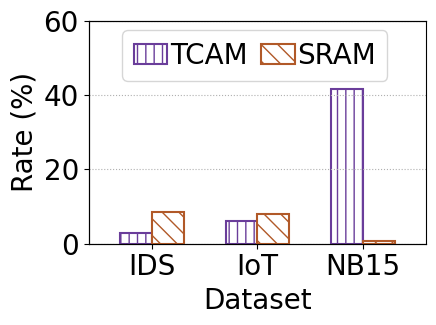

This figure's Python source: (Note: this script raises an exception after producing the figure.)
import matplotlib as mpl
from matplotlib import pyplot as plt
import numpy as np
import seaborn as sns
from matplotlib.backends.backend_pdf import PdfPages
from matplotlib.pyplot import FixedLocator
from matplotlib import rcParams
import matplotlib.ticker as mtick

# config = {
#     "font.family": 'serif',
#     "font.size": 15,
#     "mathtext.fontset": 'stix',
#     "font.serif": ['STIXGeneral'],
# }
config = {
    "font.family": 'serif',
    "font.size": 20,
    # "mathtext.fontset": 'stix',
    "mathtext.fontset": 'custom',  # 使用自定义字体
    "font.serif": ['Linux Libertine O'],  # 设置为 LinLibertineT 字体
    "mathtext.rm": 'Linux Libertine',  # 数学文本的罗马字体
    "mathtext.it": 'Linux Libertine:italic',  # 数学文本的斜体
    "mathtext.bf": 'Linux Libertine:bold',  # 数学文本的粗体
}

mpl.rc('pdf', fonttype=42)
ALLWIDTH = 1.5
FONTSIZE = 20
Marker = ['o', 'v', '8', 's', 'p', '^', '<', '>', '*', 'h', 'H', 'D', 'd', 'P', 'X']
HATCH = ['+', 'x', '/', 'o', '|', '\\', '-', 'O', '.', '*']
Line_Style = ['-', '--', '-.', ':']
COLORS = sns.color_palette("Paired")
rcParams.update(config)


# Planter Netbeacon Mousikav2 IIsy Helios
metrics_data = {

    "RUT": np.array([
        [9.445177, 13.34963, 8.279628, 8.695257, 7.208069],  # IDS
        [18.23957, 39.05355, 15.76278, 17.10894, 14.15645],  # IoT
        [55.81219, 111.7802, 23.49278, 33.60766, 24.7765],   # NB15
    ]),
    "RN": np.array([
        [1596, 2415, 37, 86, 42],         # IDS (previously 67 / 42)
        [1371, 5674, 337, 360, 278],      # IoT (previously 321 / 278)
        [11624, 17177, 365, 3958, 1884],  # NB15 (previously 2538 / 1884)
    ]),
    "TCAM": np.array([
        [4.861111, 7.638889, 1.388889, 2.777778, 2.777778],  # IDS
        [6.597222, 25.347222, 1.388889, 5.208333, 6.25],     # IoT
        [44.79166667, 31.94444444, 1.041666667, 19.44444444, 41.66666667],  # NB15
    ]),
    "SRAM": np.array([
        [9.583333, 9.270833, 8.541667, 9.166667, 8.541667],  # IDS
        [9.375, 9.270833, 8.125, 9.0625, 8.125],             # IoT
        [2.083333333, 1.25, 0.104166667, 1.145833333, 0.833333333],  # NB15
    ]),
    "Training_Time": np.array([
        [26.12, 26.57, 225, 21.97, 180.91],  # IDS
        [35.25, 36.78, 410.03, 33.62, 462.05],  # IoT
        [181.92, 75.15, 559, 86.6, 8902.33],  # NB15
    ]),
    "Throughput":np.array([[10,8,6,4,10], # 10
                          [50,60,40,20,50], # 50
                          [100,80,60,40,100], # 100
                          ]),
    "Latency":np.array([[9,7,5,3,0.66],# 10
                       [9,7,5,3,0.67],# 50
                       [9,7,5,3,0.65]]# 100
                       ),
}


# 数据集名称
datasets = [ 'IDS', 'IoT','NB15',]
# datasets = [ 'CICIDS2018', 'TON-IoT','UNSW-NB15',]

# models = ['Helios', 'Mousikav2', 'Netbeacon', 'Planter', 'IIsy']
models = [ 'Planter','Netbeacon', 'Mousikav2',  'IIsy','Helios']


for metri_name in [['TCAM','SRAM'],["Throughput","Latency"]]:




    y = metrics_data[metri_name[0]][:,-1]
    # cheng 7 red 5  purple 9
    if "TCAM" in metri_name:
        fig, ax = plt.subplots(figsize=(6.35* 3/4, 3.65))  # 设置每个数据集的图大小
        x = np.arange(len(datasets))  # 模型作为横轴
        xlabel = datasets
        colo = 9
        colo2 = 11
    else:
        fig, ax = plt.subplots(figsize=(6.35* 1.16*3/4 , 3.65))  # 设置每个数据集的图大小
        x = np.arange(len(datasets))
        xlabel = ["10Gps","50Gbps","100Gbps"]
        colo = 1
        colo2 = 3


    plt.xlim(-0.6,2.6)
    ax2 = ax.twinx()
    width = 0.3 

    ax.bar(x - 0.5 * width, y, width=width,label=metri_name[0], color='white',
    ec=COLORS[colo], hatch=HATCH[4] * 2, linewidth=ALLWIDTH)

    y2 = metrics_data[metri_name[1]][:,-1]
    ax2.bar(x + 0.5 * width, y2, width=width,label=metri_name[1], color='white',
    ec=COLORS[colo2], hatch=HATCH[5] * 2, linewidth=ALLWIDTH)


    ax.set_xticks(x)
    ax.set_xticklabels(xlabel)  # 设置X轴标签为模型名称

    if "TCAM" in metri_name:
        ax.set_ylim(0, 60)
        ax.yaxis.set_major_locator(FixedLocator([0,20,40,60]))
        ax2.set_ylim(0, 60)
        ax2.yaxis.set_major_locator(FixedLocator([]))
        ax.set_ylabel("Rate (%)",fontsize=FONTSIZE)
        ax2.tick_params(right=False)
        ax2.spines['right'].set_visible(False)   # 隐藏右边的 y 轴线
        legeng_pos = ((0.27, 0.9))
        # ax2.set_ylabel("SRAM Rate (%)",fontsize=FONTSIZE)
        ax.set_xlabel("Dataset",fontsize=FONTSIZE)

    else:

        ax.set_ylim(0, 150)
        ax.yaxis.set_major_locator(FixedLocator([0,50,100,150]))
        ax2.set_ylim(0, 1.2)
        ax2.yaxis.set_major_locator(FixedLocator([0,0.4, 0.8, 1.2]))
        ax.set_ylabel("Throughput (Gbps)",fontsize=FONTSIZE)

        ax2.set_ylabel("Latency (µs)",fontsize=FONTSIZE)
        ax.set_xlabel("Traffic rate",fontsize=FONTSIZE)

        legeng_pos = ((0.18, 0.9))

    ax.tick_params(labelsize=FONTSIZE)
    ax2.tick_params(labelsize=FONTSIZE)
    # ax.set_title(f'Dataset: {dataset_name}', fontsize=FONTSIZE)  # 设置图标题为数据集名称
    plt.tick_params(axis='both', which='both', length=0)
    ax.grid(linestyle=':', axis='y')
    

    fig.legend(fontsize=FONTSIZE , loc='upper left', ncol=3, handleheight=0.7,
               handlelength=ALLWIDTH-0.3, handletextpad=0.1, columnspacing=0.5, frameon=True,bbox_to_anchor=legeng_pos)
    # fig.legend(fontsize=FONTSIZE, loc='upper left', ncol=3, handleheight=0.7,
                # handlelength=ALLWIDTH-0.3, handletextpad=0.2, columnspacing=1, frameon=True, bbox_to_anchor=((0.19, 0.9)))
    
    plt.tight_layout()

    # 保存为PDF文件
    pp = PdfPages(f"./C2_TCAM/{metri_name[0]}.pdf")
    plt.savefig(pp, format='pdf', bbox_inches='tight')
    pp.close()
